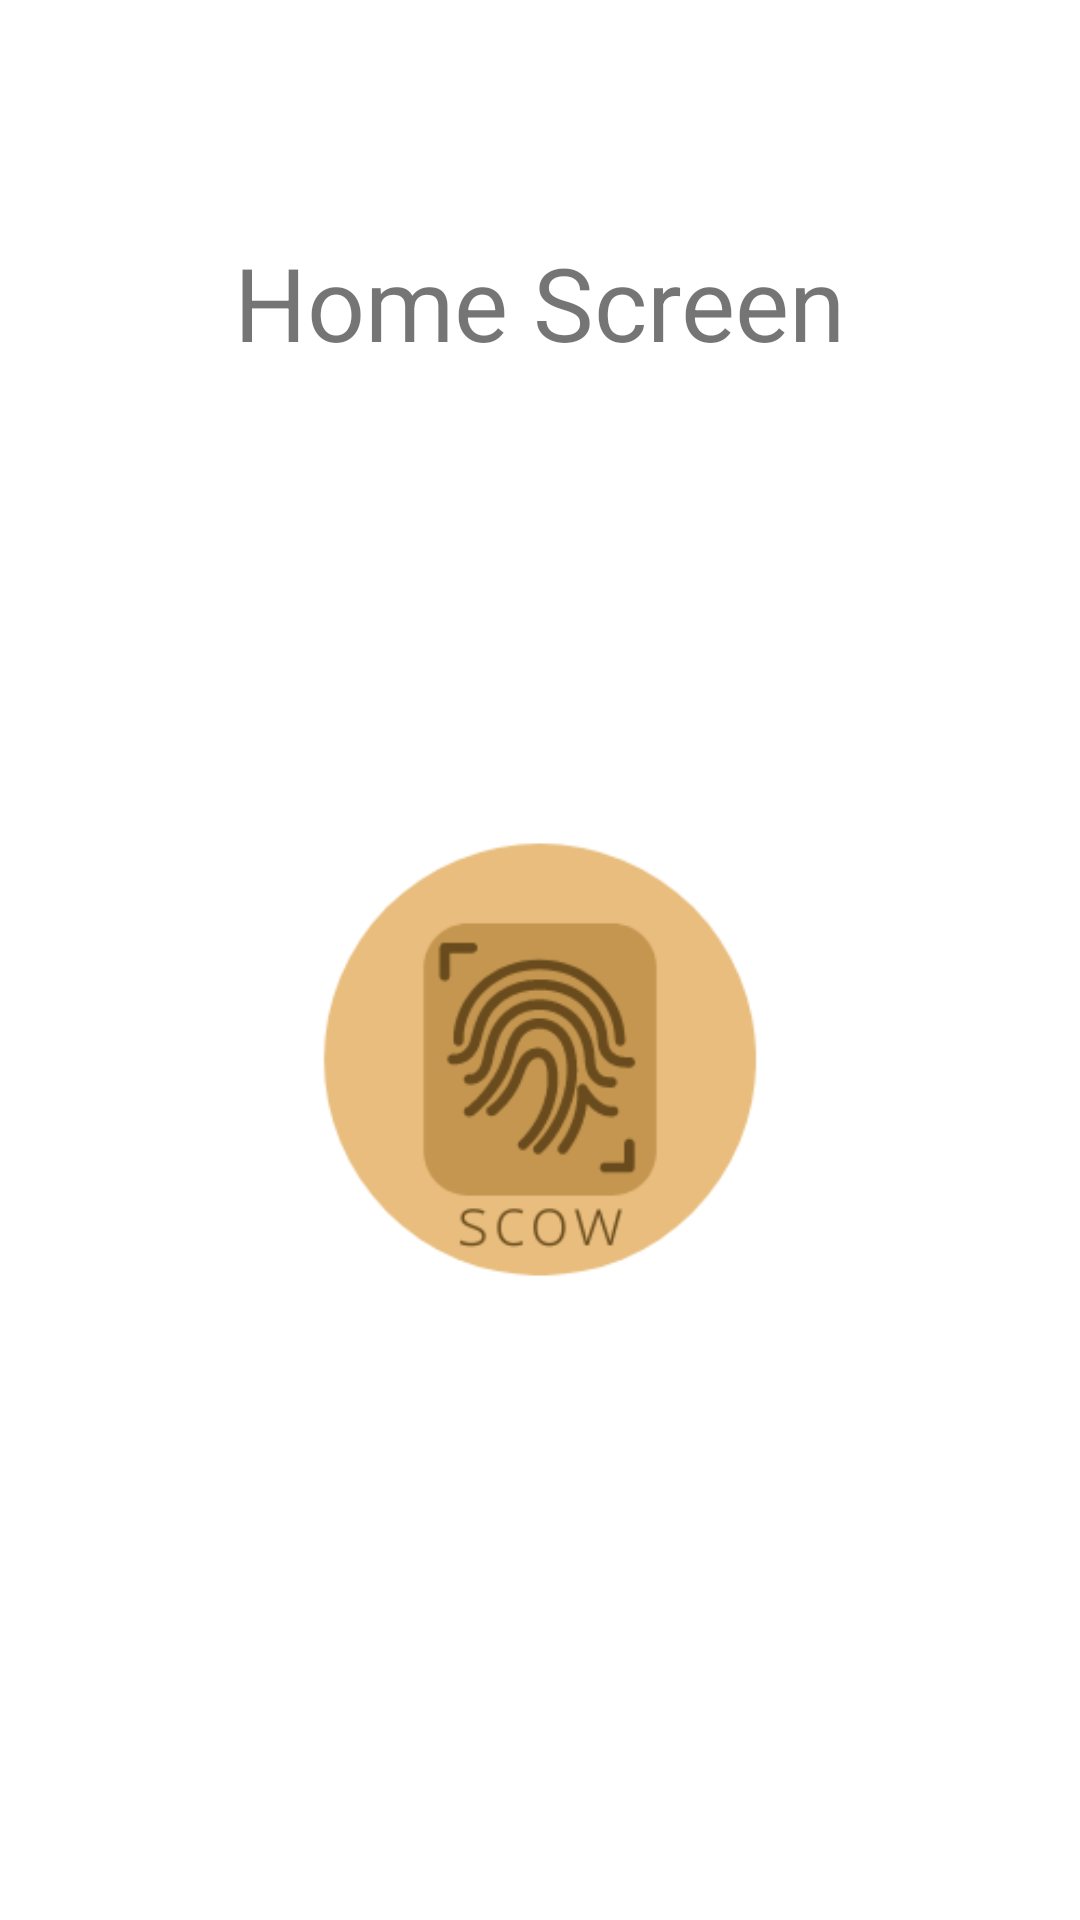

Reconstruct the res/layout file that produces this screen, plus the resources it refers to.
<!-- AndroidManifest.xml: application theme Theme.QrScannerAppProject -->
<!-- res/layout/fragment_main.xml -->
<?xml version="1.0" encoding="utf-8"?>
<androidx.constraintlayout.widget.ConstraintLayout xmlns:android="http://schemas.android.com/apk/res/android"
    xmlns:app="http://schemas.android.com/apk/res-auto"
    xmlns:tools="http://schemas.android.com/tools"
    android:layout_width="match_parent"
    android:layout_height="match_parent"
    tools:context=".view.MainFragment" >



    <TextView
        android:id="@+id/textView5"
        android:layout_width="wrap_content"
        android:layout_height="wrap_content"
        android:text="Home Screen"
        android:textSize="34dp"
        app:layout_constraintBottom_toBottomOf="parent"
        app:layout_constraintEnd_toEndOf="parent"
        app:layout_constraintStart_toStartOf="parent"
        app:layout_constraintTop_toTopOf="parent"
        app:layout_constraintVertical_bias="0.131" />

    <ImageView
        android:id="@+id/imageView2"
        android:layout_width="wrap_content"
        android:layout_height="wrap_content"
        android:src="@drawable/logo"
        app:layout_constraintBottom_toBottomOf="parent"
        app:layout_constraintEnd_toEndOf="parent"
        app:layout_constraintHorizontal_bias="1.0"
        app:layout_constraintStart_toStartOf="parent"
        app:layout_constraintTop_toBottomOf="@+id/textView5"
        app:layout_constraintVertical_bias="0.0" />
</androidx.constraintlayout.widget.ConstraintLayout>
<!-- resources referenced by this layout -->
<resources>
  <!-- drawable logo: png bitmap (drawable, 16214 bytes) -->
  <style name="Theme.QrScannerAppProject" parent="Theme.MaterialComponents.DayNight.DarkActionBar">
          
          <item name="colorPrimary">@color/purple_500</item>
          <item name="colorPrimaryVariant">@color/purple_700</item>
          <item name="colorOnPrimary">@color/white</item>
          
          <item name="colorSecondary">@color/teal_200</item>
          <item name="colorSecondaryVariant">@color/teal_700</item>
          <item name="colorOnSecondary">@color/black</item>
          
          <item name="android:statusBarColor" tools:targetApi="l">?attr/colorPrimaryVariant</item>
          
      </style>
  <color name="purple_500">#FF6200EE</color>
  <color name="purple_700">#FF3700B3</color>
  <color name="white">#FFFFFFFF</color>
  <color name="teal_200">#FF03DAC5</color>
  <color name="teal_700">#FF018786</color>
  <color name="black">#FF000000</color>
</resources>
